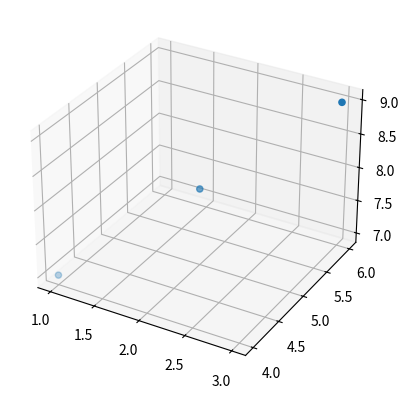

Generate this figure with matplotlib:
import matplotlib.pyplot as plt
from mpl_toolkits.mplot3d import Axes3D
fig = plt.figure()
ax = fig.add_subplot(111, projection="3d")
ax.scatter([1, 2, 3], [4, 5, 6], [7, 8, 9])
plt.show()